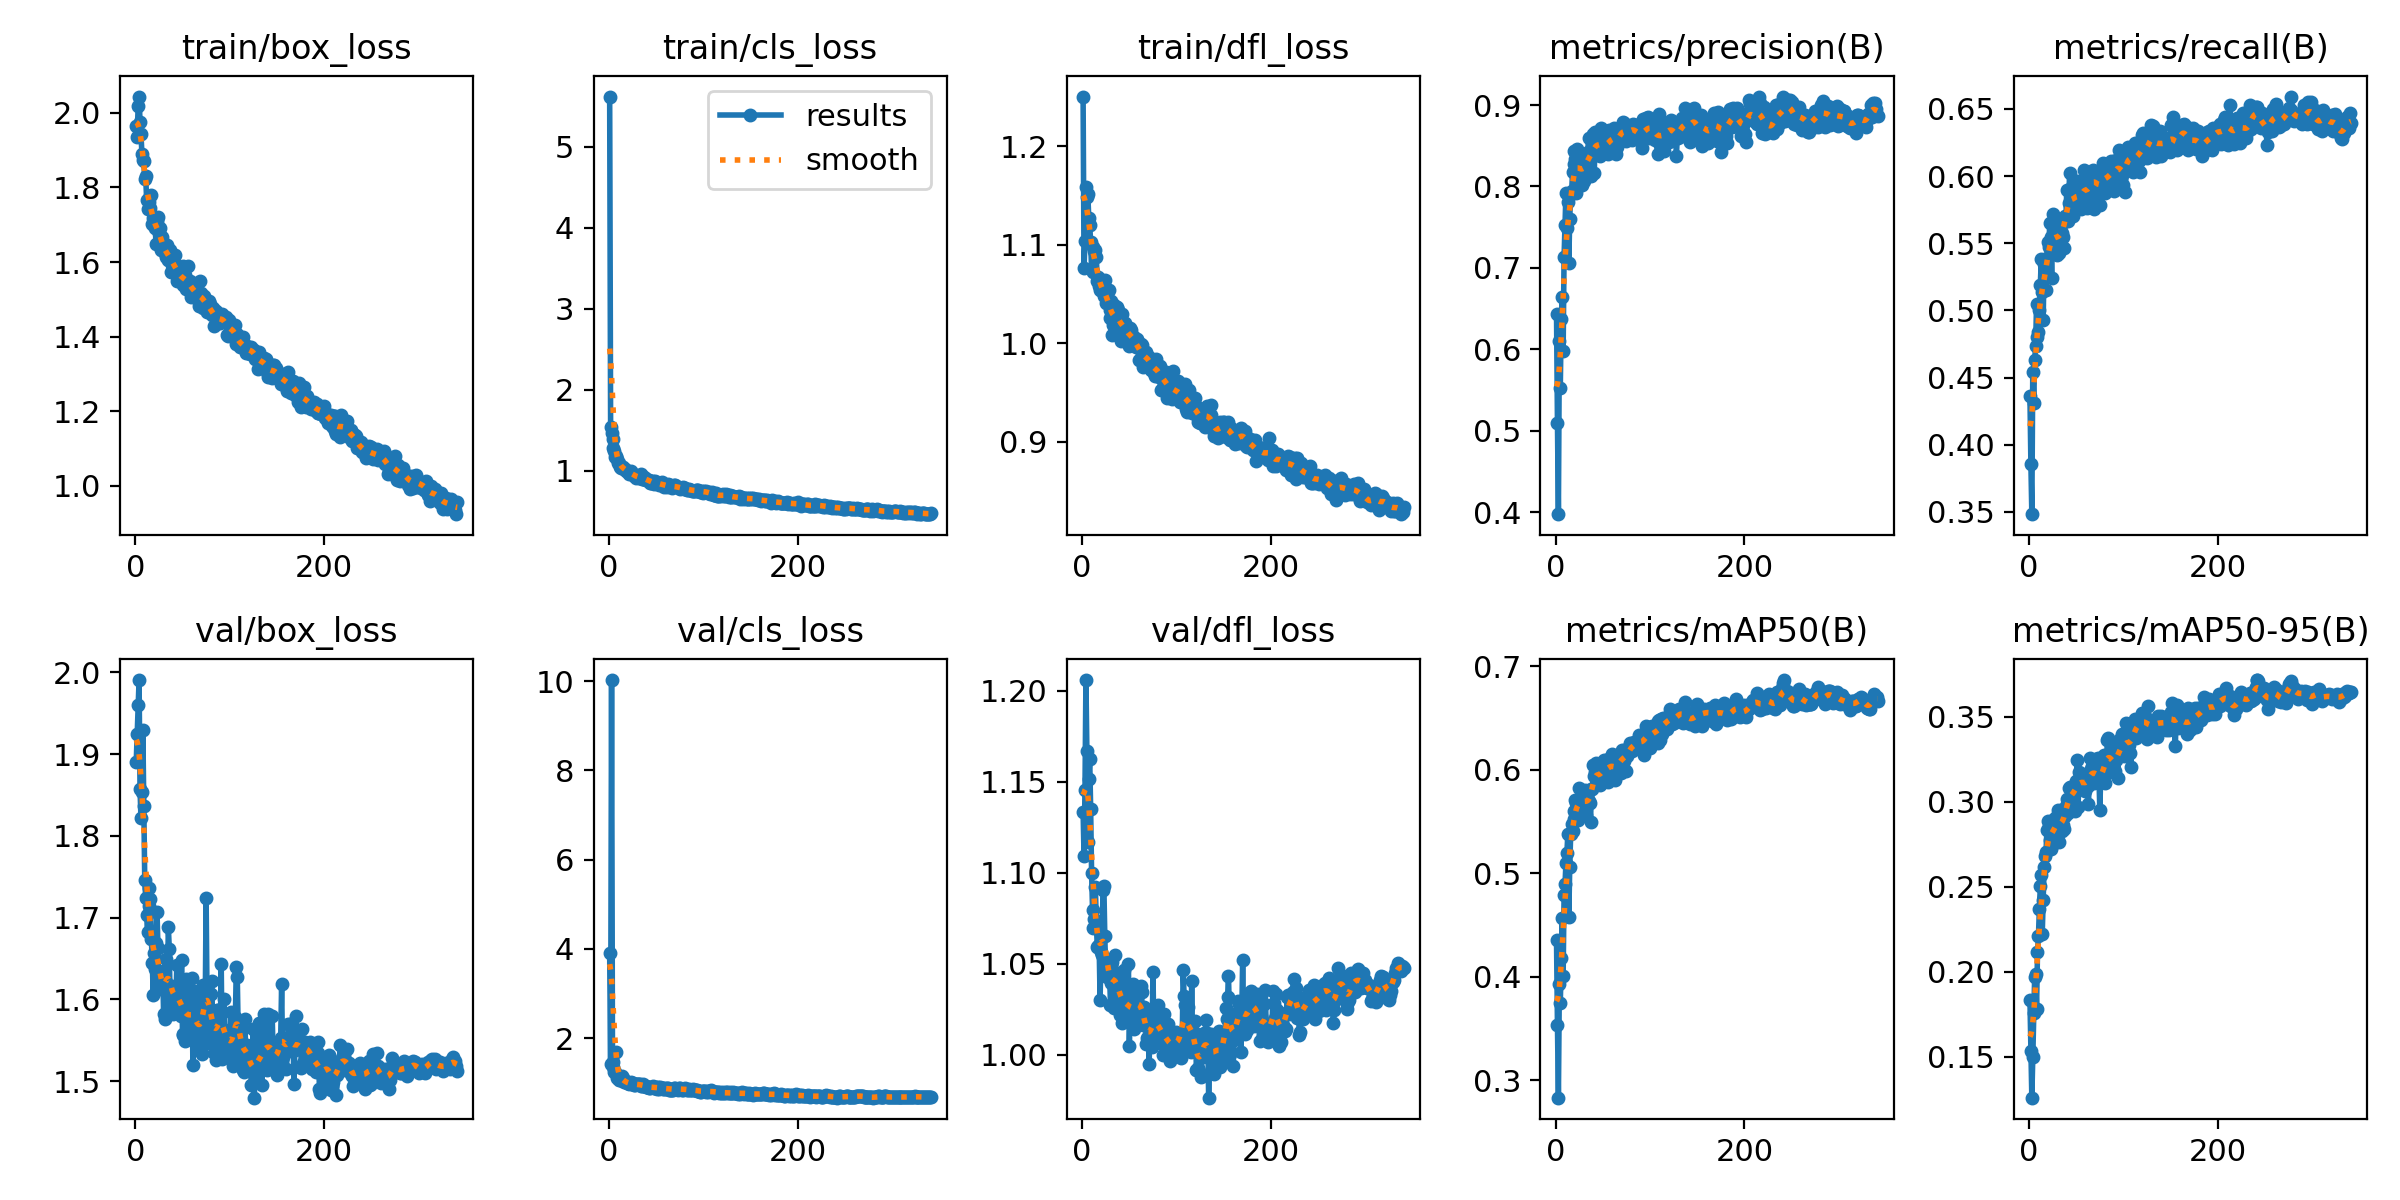

Values plotted in this chart, from the file beside it:
epoch, time, train/box_loss, train/cls_loss, train/dfl_loss, metrics/precision(B), metrics/recall(B), metrics/mAP50(B), metrics/mAP50-95(B), val/box_loss, val/cls_loss, val/dfl_loss, lr/pg0, lr/pg1, lr/pg2, lr/pg3, lr/pg4, lr/pg5, lr/pg6, lr/pg7
1, 226.8, 1.966, 5.619, 1.25, 0.6436, 0.4366, 0.4354, 0.1837, 1.891, 3.908, 1.134, 0.009948, 0.003316, 0.009948, 0.003316, 0.009948, 0.003316, 0.009948, 0.003316
2, 293.8, 1.934, 1.54, 1.076, 0.5095, 0.3859, 0.3533, 0.1533, 1.925, 1.421, 1.109, 0.01991, 0.006636, 0.01991, 0.006636, 0.01991, 0.006636, 0.01991, 0.006636
3, 361.8, 2.018, 1.471, 1.103, 0.3977, 0.3484, 0.2833, 0.126, 1.96, 10.02, 1.145, 0.02983, 0.009943, 0.02983, 0.009943, 0.02983, 0.009943, 0.02983, 0.009943
4, 408.4, 2.044, 1.398, 1.159, 0.6101, 0.4545, 0.3926, 0.1502, 1.991, 1.35, 1.206, 0.02982, 0.009941, 0.02982, 0.009941, 0.02982, 0.009941, 0.02982, 0.009941
5, 455.7, 1.975, 1.286, 1.148, 0.5528, 0.431, 0.375, 0.1757, 1.858, 1.473, 1.167, 0.02976, 0.009921, 0.02976, 0.009921, 0.02976, 0.009921, 0.02976, 0.009921
6, 508, 1.943, 1.24, 1.152, 0.6375, 0.4629, 0.4178, 0.1969, 1.822, 1.248, 1.117, 0.0297, 0.009901, 0.0297, 0.009901, 0.0297, 0.009901, 0.0297, 0.009901
7, 561.9, 1.891, 1.176, 1.127, 0.6643, 0.4732, 0.4571, 0.1986, 1.853, 1.243, 1.151, 0.02964, 0.009881, 0.02964, 0.009881, 0.02964, 0.009881, 0.02964, 0.009881
8, 620.7, 1.873, 1.186, 1.12, 0.5977, 0.5049, 0.4012, 0.1783, 1.93, 1.685, 1.162, 0.02958, 0.009861, 0.02958, 0.009861, 0.02958, 0.009861, 0.02958, 0.009861
9, 666.3, 1.871, 1.14, 1.103, 0.7139, 0.4802, 0.4787, 0.2116, 1.836, 1.116, 1.135, 0.02952, 0.009842, 0.02952, 0.009842, 0.02952, 0.009842, 0.02952, 0.009842
10, 721.8, 1.822, 1.096, 1.075, 0.7524, 0.4836, 0.4899, 0.2211, 1.746, 1.126, 1.1, 0.02947, 0.009822, 0.02947, 0.009822, 0.02947, 0.009822, 0.02947, 0.009822
11, 776.6, 1.83, 1.092, 1.097, 0.792, 0.5005, 0.5098, 0.2371, 1.724, 1.069, 1.08, 0.02941, 0.009802, 0.02941, 0.009802, 0.02941, 0.009802, 0.02941, 0.009802
12, 830.5, 1.767, 1.053, 1.073, 0.7488, 0.5192, 0.5199, 0.2506, 1.703, 1.066, 1.07, 0.02935, 0.009782, 0.02935, 0.009782, 0.02935, 0.009782, 0.02935, 0.009782
13, 884.2, 1.741, 1.029, 1.094, 0.7814, 0.538, 0.5381, 0.2571, 1.682, 1.058, 1.075, 0.02929, 0.009762, 0.02929, 0.009762, 0.02929, 0.009762, 0.02929, 0.009762
14, 951.7, 1.771, 1.053, 1.095, 0.7059, 0.5139, 0.4582, 0.2221, 1.737, 1.15, 1.092, 0.02923, 0.009743, 0.02923, 0.009743, 0.02923, 0.009743, 0.02923, 0.009743
15, 1009, 1.761, 1.046, 1.088, 0.7607, 0.493, 0.5063, 0.2425, 1.714, 1.109, 1.073, 0.02917, 0.009723, 0.02917, 0.009723, 0.02917, 0.009723, 0.02917, 0.009723
16, 1065, 1.745, 1.023, 1.064, 0.7909, 0.5343, 0.5379, 0.2615, 1.723, 1.009, 1.059, 0.02911, 0.009703, 0.02911, 0.009703, 0.02911, 0.009703, 0.02911, 0.009703
17, 1124, 1.78, 1.023, 1.068, 0.794, 0.5258, 0.5477, 0.2685, 1.674, 1.033, 1.06, 0.02905, 0.009683, 0.02905, 0.009683, 0.02905, 0.009683, 0.02905, 0.009683
18, 1182, 1.702, 1.003, 1.058, 0.8174, 0.5155, 0.5404, 0.2705, 1.645, 1.01, 1.06, 0.02899, 0.009663, 0.02899, 0.009663, 0.02899, 0.009663, 0.02899, 0.009663
19, 1238, 1.718, 1.003, 1.054, 0.8277, 0.539, 0.5528, 0.2835, 1.605, 1.001, 1.03, 0.02893, 0.009644, 0.02893, 0.009644, 0.02893, 0.009644, 0.02893, 0.009644
20, 1292, 1.702, 0.9998, 1.059, 0.843, 0.5512, 0.5605, 0.2886, 1.657, 0.9904, 1.056, 0.02887, 0.009624, 0.02887, 0.009624, 0.02887, 0.009624, 0.02887, 0.009624
21, 1401, 1.691, 0.9694, 1.053, 0.834, 0.5474, 0.5706, 0.2856, 1.637, 0.9696, 1.055, 0.02881, 0.009604, 0.02881, 0.009604, 0.02881, 0.009604, 0.02881, 0.009604
22, 1461, 1.65, 0.9611, 1.055, 0.7925, 0.5653, 0.5682, 0.2776, 1.669, 0.9902, 1.091, 0.02875, 0.009584, 0.02875, 0.009584, 0.02875, 0.009584, 0.02875, 0.009584
23, 1537, 1.709, 0.9783, 1.048, 0.8466, 0.5545, 0.5698, 0.2724, 1.707, 0.983, 1.093, 0.02869, 0.009564, 0.02869, 0.009564, 0.02869, 0.009564, 0.02869, 0.009564
24, 1616, 1.722, 0.9999, 1.064, 0.819, 0.5239, 0.5514, 0.2794, 1.663, 1.014, 1.065, 0.02863, 0.009545, 0.02863, 0.009545, 0.02863, 0.009545, 0.02863, 0.009545
25, 1667, 1.679, 0.9577, 1.041, 0.8116, 0.5718, 0.582, 0.2876, 1.619, 0.9604, 1.044, 0.02857, 0.009525, 0.02857, 0.009525, 0.02857, 0.009525, 0.02857, 0.009525
26, 1757, 1.692, 0.9548, 1.049, 0.8403, 0.5549, 0.5639, 0.276, 1.629, 0.9831, 1.043, 0.02851, 0.009505, 0.02851, 0.009505, 0.02851, 0.009505, 0.02851, 0.009505
27, 1859, 1.632, 0.931, 1.043, 0.8189, 0.5568, 0.571, 0.2897, 1.613, 0.9414, 1.049, 0.02846, 0.009485, 0.02846, 0.009485, 0.02846, 0.009485, 0.02846, 0.009485
28, 1909, 1.666, 0.9479, 1.054, 0.8016, 0.5463, 0.5686, 0.2835, 1.621, 0.9547, 1.044, 0.0284, 0.009465, 0.0284, 0.009465, 0.0284, 0.009465, 0.0284, 0.009465
29, 1953, 1.645, 0.9116, 1.026, 0.8339, 0.569, 0.5741, 0.2911, 1.634, 0.9611, 1.046, 0.02834, 0.009446, 0.02834, 0.009446, 0.02834, 0.009446, 0.02834, 0.009446
30, 1997, 1.634, 0.9244, 1.033, 0.8071, 0.5409, 0.564, 0.2883, 1.582, 0.9644, 1.027, 0.02828, 0.009426, 0.02828, 0.009426, 0.02828, 0.009426, 0.02828, 0.009426
31, 31058, 1.623, 0.926, 1.043, 0.8273, 0.5615, 0.5808, 0.2951, 1.576, 0.9645, 1.04, 0.02822, 0.009406, 0.02822, 0.009406, 0.02822, 0.009406, 0.02822, 0.009406
32, 31098, 1.612, 0.9108, 1.009, 0.8304, 0.5424, 0.5561, 0.2763, 1.649, 0.9819, 1.051, 0.02816, 0.009386, 0.02816, 0.009386, 0.02816, 0.009386, 0.02816, 0.009386
33, 31141, 1.625, 0.9257, 1.018, 0.8149, 0.5615, 0.5703, 0.285, 1.621, 0.9607, 1.043, 0.0281, 0.009366, 0.0281, 0.009366, 0.0281, 0.009366, 0.0281, 0.009366
34, 31183, 1.647, 0.9626, 1.039, 0.8428, 0.5643, 0.5771, 0.2952, 1.614, 0.9304, 1.026, 0.02804, 0.009347, 0.02804, 0.009347, 0.02804, 0.009347, 0.02804, 0.009347
35, 31226, 1.605, 0.9041, 1.018, 0.8593, 0.5577, 0.5696, 0.2827, 1.688, 0.9366, 1.055, 0.02798, 0.009327, 0.02798, 0.009327, 0.02798, 0.009327, 0.02798, 0.009327
36, 31269, 1.628, 0.9014, 1.037, 0.8329, 0.5549, 0.5679, 0.2862, 1.662, 0.9754, 1.045, 0.02792, 0.009307, 0.02792, 0.009307, 0.02792, 0.009307, 0.02792, 0.009307
37, 31312, 1.633, 0.9184, 1.036, 0.8127, 0.5465, 0.5497, 0.2843, 1.59, 0.9319, 1.037, 0.02786, 0.009287, 0.02786, 0.009287, 0.02786, 0.009287, 0.02786, 0.009287
38, 31355, 1.574, 0.9172, 1.033, 0.8392, 0.5699, 0.5813, 0.2917, 1.596, 0.9182, 1.04, 0.0278, 0.009267, 0.0278, 0.009267, 0.0278, 0.009267, 0.0278, 0.009267
39, 31398, 1.593, 0.8815, 1.017, 0.8459, 0.5662, 0.5811, 0.2978, 1.61, 0.9308, 1.036, 0.02774, 0.009248, 0.02774, 0.009248, 0.02774, 0.009248, 0.02774, 0.009248
40, 31444, 1.601, 0.8871, 1.02, 0.865, 0.5898, 0.6049, 0.3015, 1.583, 0.9063, 1.022, 0.02768, 0.009228, 0.02768, 0.009228, 0.02768, 0.009228, 0.02768, 0.009228
41, 31486, 1.586, 0.8861, 1.002, 0.817, 0.5662, 0.5935, 0.2934, 1.617, 0.9095, 1.043, 0.02762, 0.009208, 0.02762, 0.009208, 0.02762, 0.009208, 0.02762, 0.009208
42, 31532, 1.62, 0.884, 1.029, 0.8669, 0.5803, 0.598, 0.3084, 1.597, 0.9126, 1.017, 0.02756, 0.009188, 0.02756, 0.009188, 0.02756, 0.009188, 0.02756, 0.009188
43, 31574, 1.593, 0.8922, 1.018, 0.8594, 0.6019, 0.6063, 0.3089, 1.597, 0.8813, 1.028, 0.02751, 0.009168, 0.02751, 0.009168, 0.02751, 0.009168, 0.02751, 0.009168
44, 31616, 1.549, 0.8536, 1.018, 0.8571, 0.5912, 0.5944, 0.3014, 1.642, 0.8916, 1.047, 0.02745, 0.009149, 0.02745, 0.009149, 0.02745, 0.009149, 0.02745, 0.009149
45, 31659, 1.555, 0.8554, 1.02, 0.8486, 0.5746, 0.5893, 0.3007, 1.593, 0.9003, 1.021, 0.02739, 0.009129, 0.02739, 0.009129, 0.02739, 0.009129, 0.02739, 0.009129
46, 31702, 1.587, 0.857, 1.013, 0.8413, 0.584, 0.5954, 0.3082, 1.585, 0.897, 1.023, 0.02733, 0.009109, 0.02733, 0.009109, 0.02733, 0.009109, 0.02733, 0.009109
47, 31743, 1.561, 0.8713, 1.008, 0.8378, 0.5699, 0.5854, 0.3028, 1.602, 0.9236, 1.019, 0.02727, 0.009089, 0.02727, 0.009089, 0.02727, 0.009089, 0.02727, 0.009089
48, 31786, 1.562, 0.8426, 1.016, 0.872, 0.5765, 0.5968, 0.3084, 1.58, 0.8835, 1.036, 0.02721, 0.009069, 0.02721, 0.009069, 0.02721, 0.009069, 0.02721, 0.009069
49, 31829, 1.557, 0.8695, 1.007, 0.8489, 0.591, 0.5979, 0.2946, 1.648, 0.8906, 1.05, 0.02715, 0.00905, 0.02715, 0.00905, 0.02715, 0.00905, 0.02715, 0.00905
50, 31872, 1.539, 0.8588, 0.9967, 0.854, 0.5934, 0.603, 0.3125, 1.556, 0.9092, 1.005, 0.02709, 0.00903, 0.02709, 0.00903, 0.02709, 0.00903, 0.02709, 0.00903
51, 31914, 1.589, 0.8479, 1.015, 0.8599, 0.5962, 0.6092, 0.3245, 1.558, 0.8648, 1.029, 0.02703, 0.00901, 0.02703, 0.00901, 0.02703, 0.00901, 0.02703, 0.00901
52, 31957, 1.539, 0.8523, 1.013, 0.843, 0.5797, 0.591, 0.297, 1.621, 0.9069, 1.022, 0.02697, 0.00899, 0.02697, 0.00899, 0.02697, 0.00899, 0.02697, 0.00899
53, 32000, 1.564, 0.8305, 1.006, 0.8549, 0.5811, 0.6089, 0.3176, 1.55, 0.8666, 1.02, 0.02691, 0.00897, 0.02691, 0.00897, 0.02691, 0.00897, 0.02691, 0.00897
54, 32048, 1.528, 0.8342, 1.003, 0.8522, 0.5793, 0.6003, 0.3083, 1.625, 0.9128, 1.039, 0.02685, 0.008951, 0.02685, 0.008951, 0.02685, 0.008951, 0.02685, 0.008951
55, 32092, 1.544, 0.8291, 1.006, 0.8397, 0.5756, 0.5879, 0.3139, 1.566, 0.888, 1.014, 0.02679, 0.008931, 0.02679, 0.008931, 0.02679, 0.008931, 0.02679, 0.008931
56, 32135, 1.589, 0.8622, 1, 0.8485, 0.5836, 0.5986, 0.3143, 1.561, 0.875, 1.033, 0.02673, 0.008911, 0.02673, 0.008911, 0.02673, 0.008911, 0.02673, 0.008911
57, 32178, 1.528, 0.8267, 0.9959, 0.8699, 0.59, 0.6106, 0.3119, 1.577, 0.8614, 1.031, 0.02667, 0.008891, 0.02667, 0.008891, 0.02667, 0.008891, 0.02667, 0.008891
58, 32220, 1.55, 0.8315, 1.004, 0.8485, 0.6047, 0.6093, 0.3102, 1.591, 0.8763, 1.023, 0.02661, 0.008871, 0.02661, 0.008871, 0.02661, 0.008871, 0.02661, 0.008871
59, 32262, 1.506, 0.8043, 0.9958, 0.864, 0.5887, 0.6, 0.3063, 1.574, 0.8601, 1.036, 0.02655, 0.008852, 0.02655, 0.008852, 0.02655, 0.008852, 0.02655, 0.008852
60, 32305, 1.524, 0.8185, 0.9827, 0.8583, 0.6028, 0.6156, 0.3144, 1.626, 0.88, 1.026, 0.0265, 0.008832, 0.0265, 0.008832, 0.0265, 0.008832, 0.0265, 0.008832
... 281 more rows
